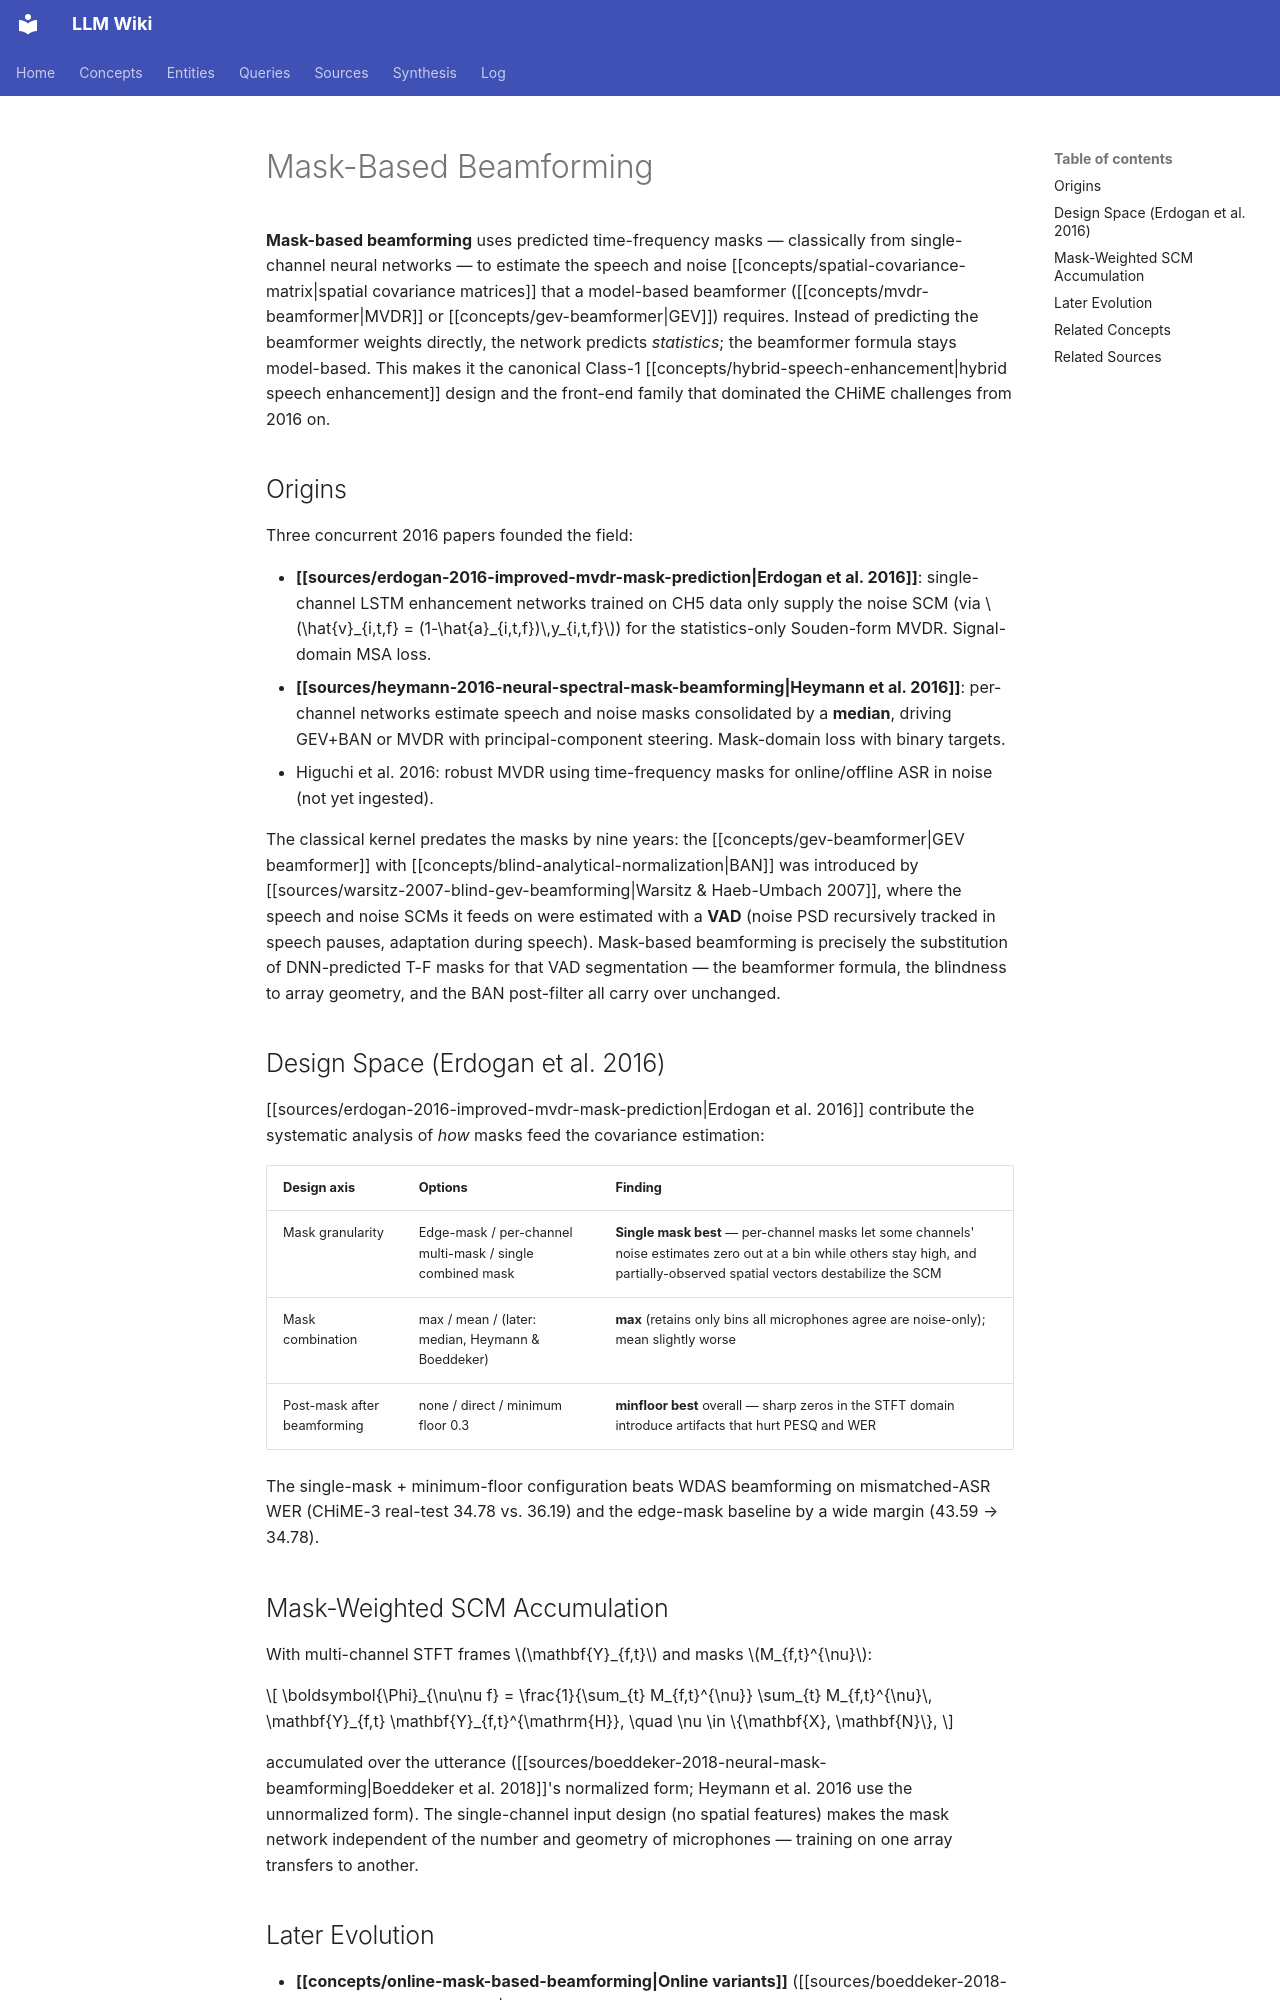

repository: proudzhu/llm-wiki · page: concepts/mask-based-beamforming.html · generator: mkdocs

---
type: concept
created: 2026-10-11
updated: 2026-10-11
sources:
  - raw/papers/erdogan-2016-improved-mvdr-mask-prediction/full-text.md
  - raw/papers/heymann-2016-neural-spectral-mask-beamforming/full-text.md
  - raw/papers/boeddeker-2018-neural-mask-beamforming/full-text.md
  - raw/papers/warsitz-2007-blind-gev-beamforming/full-text.md
tags:
  - beamforming
  - speech-enhancement
  - deep-learning
  - multi-channel
  - tf-mask
---

# Mask-Based Beamforming

**Mask-based beamforming** uses predicted time-frequency masks — classically from single-channel neural networks — to estimate the speech and noise [[concepts/spatial-covariance-matrix|spatial covariance matrices]] that a model-based beamformer ([[concepts/mvdr-beamformer|MVDR]] or [[concepts/gev-beamformer|GEV]]) requires. Instead of predicting the beamformer weights directly, the network predicts *statistics*; the beamformer formula stays model-based. This makes it the canonical Class-1 [[concepts/hybrid-speech-enhancement|hybrid speech enhancement]] design and the front-end family that dominated the CHiME challenges from 2016 on.

## Origins

Three concurrent 2016 papers founded the field:

- **[[sources/erdogan-2016-improved-mvdr-mask-prediction|Erdogan et al. 2016]]**: single-channel LSTM enhancement networks trained on CH5 data only supply the noise SCM (via $\hat{v}_{i,t,f} = (1-\hat{a}_{i,t,f})\,y_{i,t,f}$) for the statistics-only Souden-form MVDR. Signal-domain MSA loss.
- **[[sources/heymann-2016-neural-spectral-mask-beamforming|Heymann et al. 2016]]**: per-channel networks estimate speech and noise masks consolidated by a **median**, driving GEV+BAN or MVDR with principal-component steering. Mask-domain loss with binary targets.
- Higuchi et al. 2016: robust MVDR using time-frequency masks for online/offline ASR in noise (not yet ingested).

The classical kernel predates the masks by nine years: the [[concepts/gev-beamformer|GEV beamformer]] with [[concepts/blind-analytical-normalization|BAN]] was introduced by [[sources/warsitz-2007-blind-gev-beamforming|Warsitz & Haeb-Umbach 2007]], where the speech and noise SCMs it feeds on were estimated with a **VAD** (noise PSD recursively tracked in speech pauses, adaptation during speech). Mask-based beamforming is precisely the substitution of DNN-predicted T-F masks for that VAD segmentation — the beamformer formula, the blindness to array geometry, and the BAN post-filter all carry over unchanged.

## Design Space (Erdogan et al. 2016)

[[sources/erdogan-2016-improved-mvdr-mask-prediction|Erdogan et al. 2016]] contribute the systematic analysis of *how* masks feed the covariance estimation:

| Design axis | Options | Finding |
|---|---|---|
| Mask granularity | Edge-mask / per-channel multi-mask / single combined mask | **Single mask best** — per-channel masks let some channels' noise estimates zero out at a bin while others stay high, and partially-observed spatial vectors destabilize the SCM |
| Mask combination | max / mean / (later: median, Heymann & Boeddeker) | **max** (retains only bins all microphones agree are noise-only); mean slightly worse |
| Post-mask after beamforming | none / direct / minimum floor 0.3 | **minfloor best** overall — sharp zeros in the STFT domain introduce artifacts that hurt PESQ and WER |

The single-mask + minimum-floor configuration beats WDAS beamforming on mismatched-ASR WER (CHiME-3 real-test 34.78 vs. 36.19) and the edge-mask baseline by a wide margin (43.59 → 34.78).

## Mask-Weighted SCM Accumulation

With multi-channel STFT frames $\mathbf{Y}_{f,t}$ and masks $M_{f,t}^{\nu}$:

$$
\boldsymbol{\Phi}_{\nu\nu f} = \frac{1}{\sum_{t} M_{f,t}^{\nu}} \sum_{t} M_{f,t}^{\nu}\, \mathbf{Y}_{f,t} \mathbf{Y}_{f,t}^{\mathrm{H}}, \quad \nu \in \{\mathbf{X}, \mathbf{N}\},
$$

accumulated over the utterance ([[sources/boeddeker-2018-neural-mask-beamforming|Boeddeker et al. 2018]]'s normalized form; Heymann et al. 2016 use the unnormalized form). The single-channel input design (no spatial features) makes the mask network independent of the number and geometry of microphones — training on one array transfers to another.
